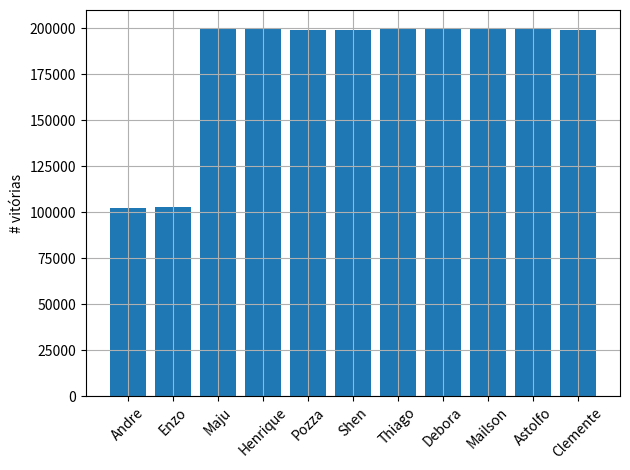

Python code for this plot:
import random
import matplotlib.pyplot as plt


def sorteio(candidatoss, nn):
    candidatoss = candidatoss.copy()
    outt = []
    for ii in range(nn):
        auxx = random.choices(list(candidatoss.keys()), weights=list(candidatoss.values()))
        outt.append(auxx[0])
        del candidatoss[auxx[0]]
    return outt


candidatos = {
    "Andre": 10,
    "Enzo": 10,
    "Maju": 20,
    "Henrique": 20,
    "Pozza": 20,
    "Shen": 20,
    "Thiago": 20,
    "Debora": 20,
    "Mailson": 20,
    "Astolfo": 20,
    "Clemente": 20
              }

N_ganhadores = 2

N = 1e6
candidatos0 = candidatos.copy()
soma = [0 for i in range(len(candidatos))]
soma = dict(zip(candidatos0, soma))

for j in range(int(N)):
    ganhadores = sorteio(candidatos, nn=2)
    # print(f'O ganhador 1 é: {ganhadores[0]} !!!')
    # print(f'O ganhador 2 é: {ganhadores[1]} !!!')
    soma[ganhadores[0]] += 1
    soma[ganhadores[1]] += 1
    # candidatos = candidatos0.copy()
    if ganhadores[0] == ganhadores[1]:
        print('ERRO!')

print(soma)

fig, ax = plt.subplots()

ax.bar(range(len(candidatos0)), soma.values())
ax.set_ylabel('# vitórias')
ax.set_xticks(range(len(candidatos0)), list(soma.keys()))
ax.set_xticklabels(soma.keys(), rotation=45)
ax.grid()

fig.tight_layout()

plt.show()

